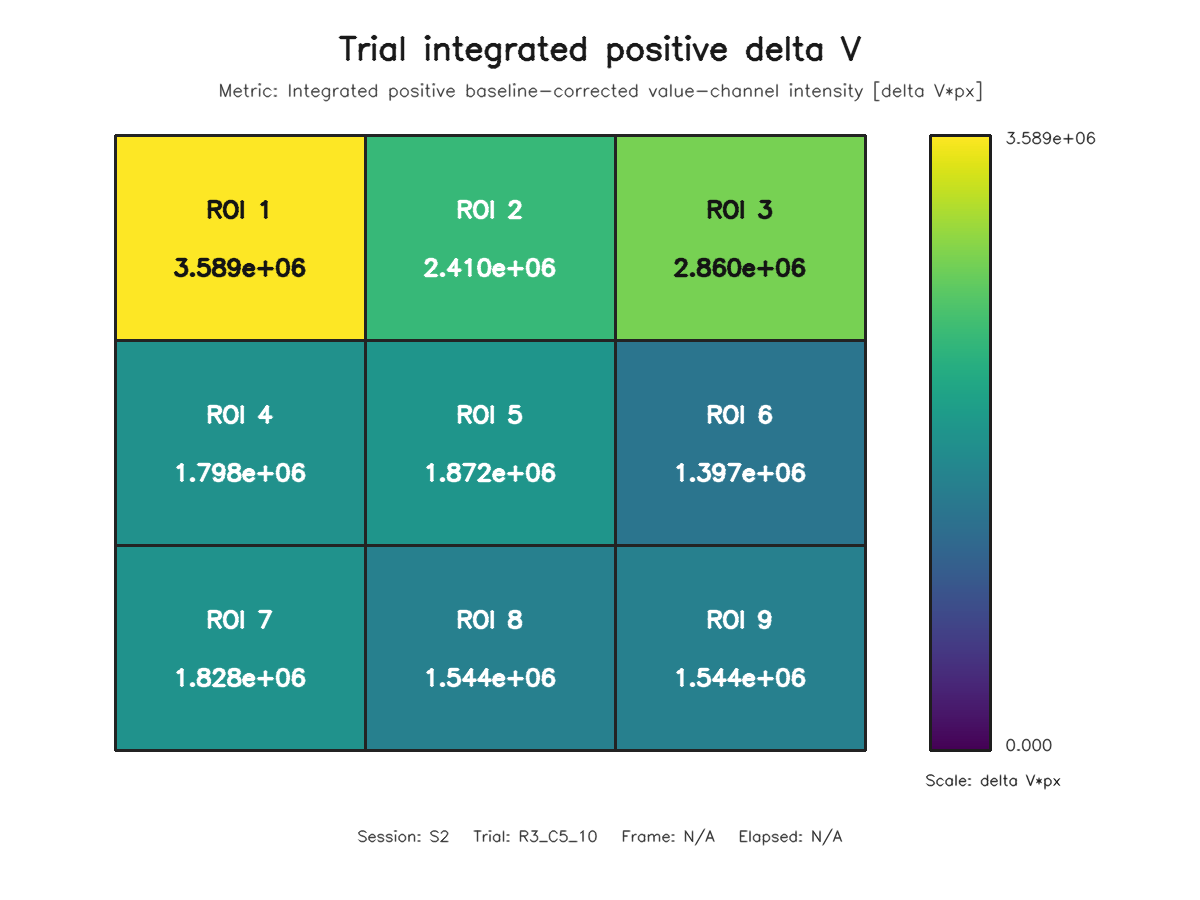

Values plotted in this chart, from the file beside it:
roi, row, column, value
1, 1, 1, 3589073
2, 1, 2, 2410022
3, 1, 3, 2859963
4, 2, 1, 1797651
5, 2, 2, 1872202
6, 2, 3, 1396673
7, 3, 1, 1827808
8, 3, 2, 1544490
9, 3, 3, 1544141
